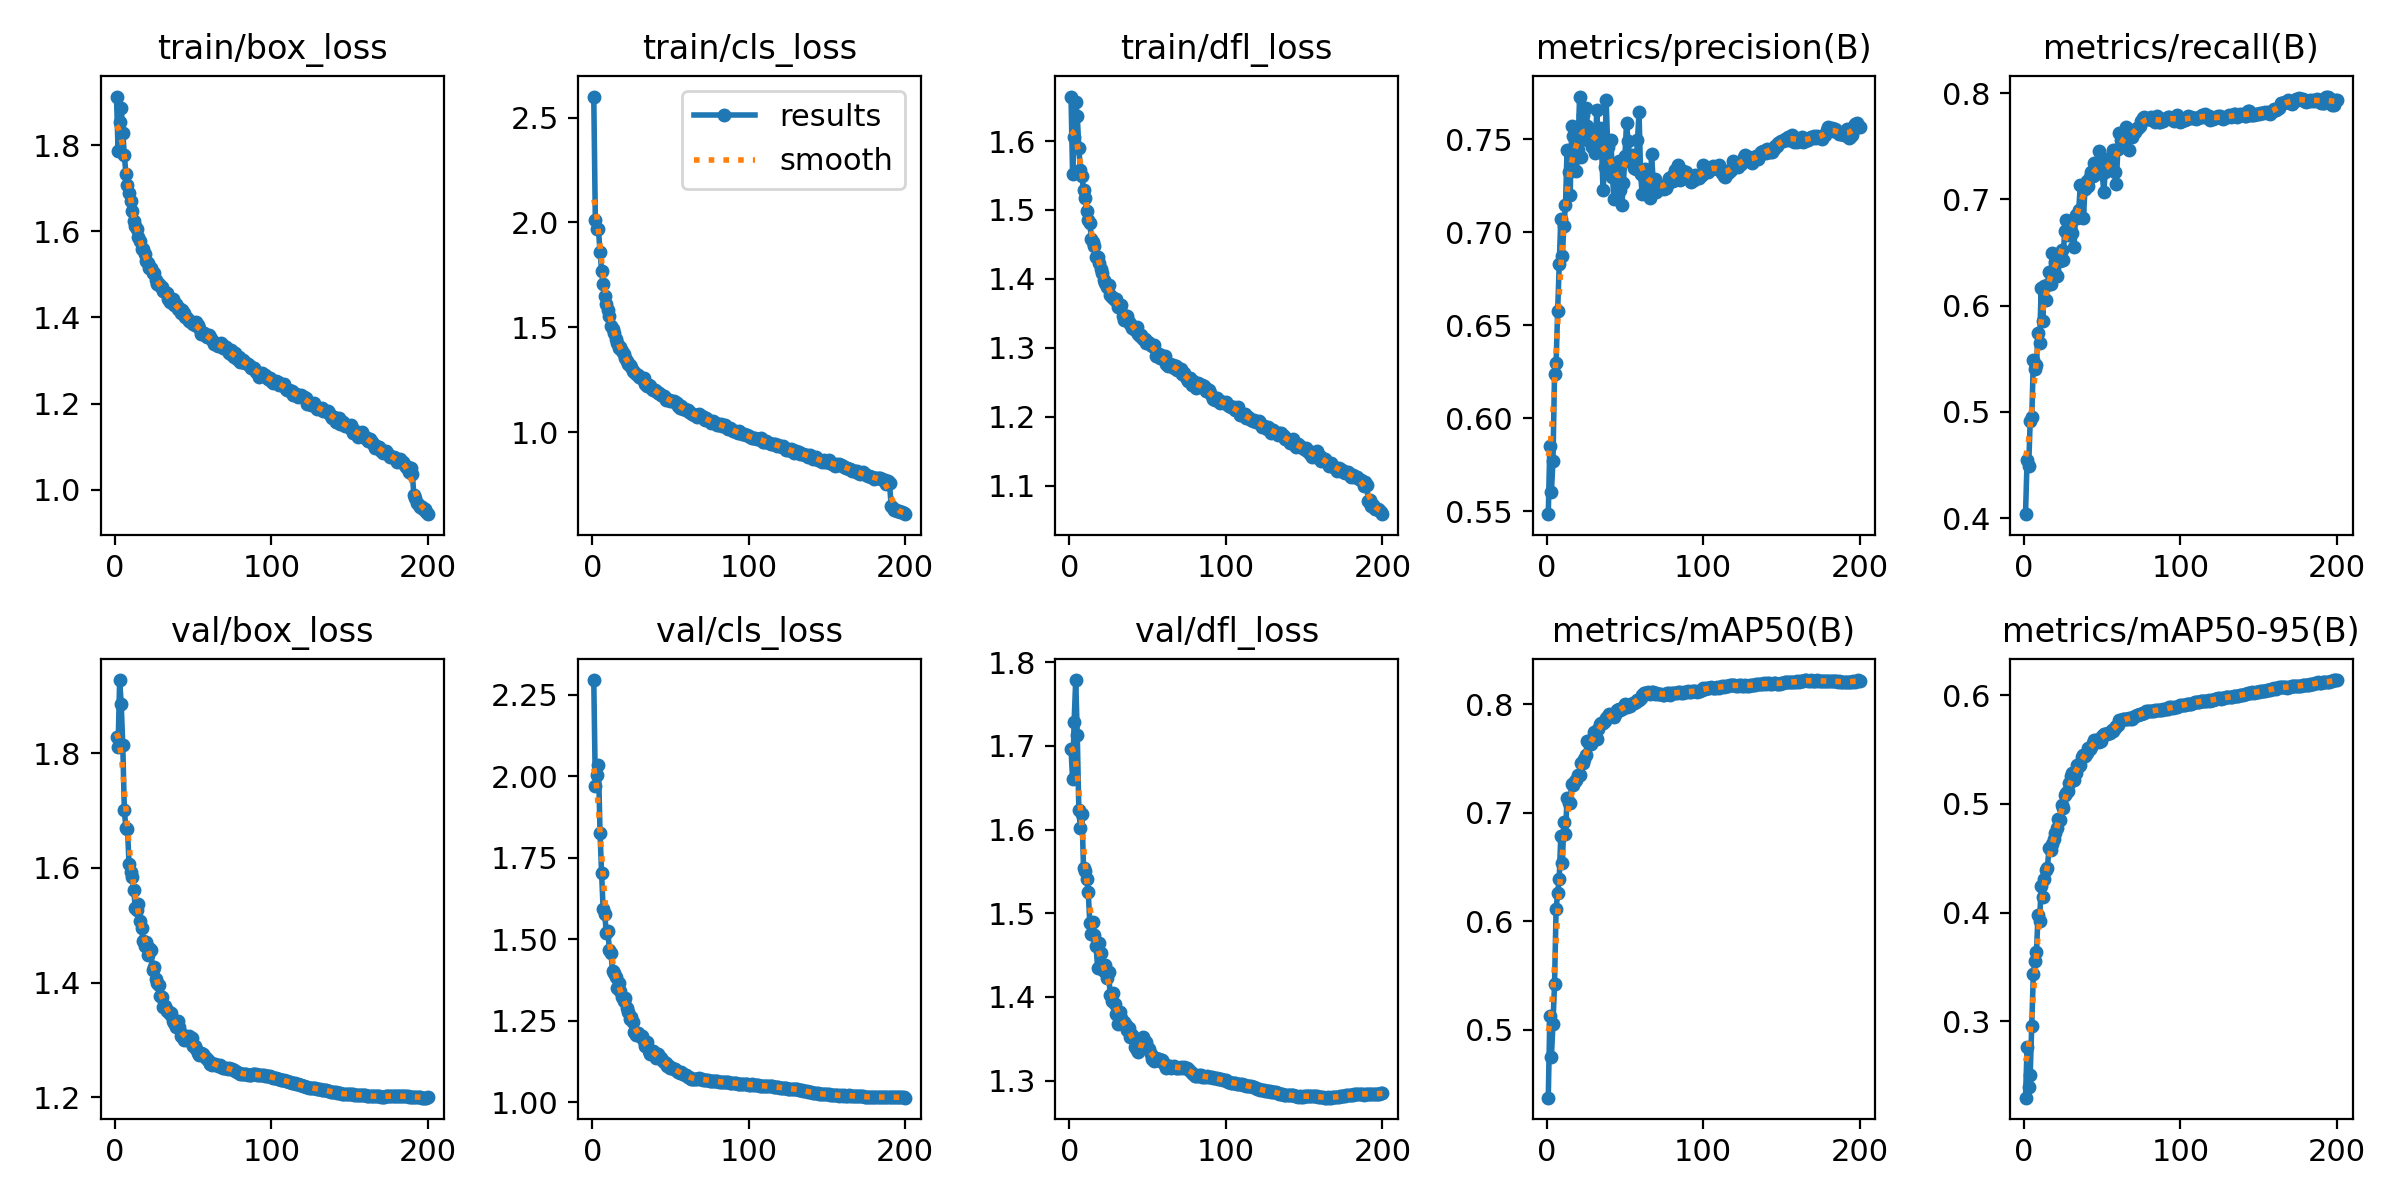

Values plotted in this chart, from the file beside it:
epoch, time, train/box_loss, train/cls_loss, train/dfl_loss, metrics/precision(B), metrics/recall(B), metrics/mAP50(B), metrics/mAP50-95(B), val/box_loss, val/cls_loss, val/dfl_loss, lr/pg0, lr/pg1, lr/pg2
1, 202.9, 1.913, 2.6, 1.665, 0.5484, 0.4036, 0.4375, 0.2295, 1.829, 2.295, 1.697, 0.003329, 0.003329, 0.003329
2, 394, 1.786, 2.013, 1.552, 0.5851, 0.4547, 0.5123, 0.2763, 1.81, 1.971, 1.66, 0.00663, 0.00663, 0.00663
3, 554.1, 1.853, 1.969, 1.605, 0.5603, 0.4487, 0.4749, 0.2389, 1.928, 2.003, 1.729, 0.009897, 0.009897, 0.009897
4, 715.6, 1.886, 1.967, 1.656, 0.5769, 0.4916, 0.5056, 0.2506, 1.886, 2.036, 1.779, 0.009851, 0.009851, 0.009851
5, 875.9, 1.829, 1.859, 1.636, 0.6236, 0.4947, 0.542, 0.2958, 1.814, 1.827, 1.713, 0.009802, 0.009802, 0.009802
6, 1036, 1.777, 1.771, 1.59, 0.6294, 0.5483, 0.611, 0.3434, 1.7, 1.702, 1.623, 0.009753, 0.009753, 0.009753
7, 1197, 1.734, 1.706, 1.558, 0.6579, 0.5404, 0.6262, 0.3558, 1.669, 1.592, 1.602, 0.009703, 0.009703, 0.009703
8, 1358, 1.707, 1.649, 1.549, 0.683, 0.5444, 0.6395, 0.3639, 1.668, 1.578, 1.618, 0.009654, 0.009654, 0.009654
9, 1518, 1.689, 1.611, 1.529, 0.7071, 0.5746, 0.6789, 0.3976, 1.607, 1.52, 1.554, 0.009604, 0.009604, 0.009604
10, 1679, 1.67, 1.583, 1.517, 0.6874, 0.5644, 0.6541, 0.3924, 1.592, 1.524, 1.55, 0.009555, 0.009555, 0.009555
11, 1840, 1.646, 1.554, 1.499, 0.7036, 0.6163, 0.6916, 0.4244, 1.584, 1.468, 1.541, 0.009505, 0.009505, 0.009505
12, 2000, 1.623, 1.508, 1.485, 0.7145, 0.5857, 0.6801, 0.4147, 1.561, 1.457, 1.526, 0.009456, 0.009456, 0.009456
13, 2161, 1.613, 1.491, 1.481, 0.7444, 0.618, 0.714, 0.431, 1.531, 1.402, 1.488, 0.009406, 0.009406, 0.009406
14, 2322, 1.604, 1.471, 1.458, 0.7325, 0.6052, 0.7092, 0.4389, 1.526, 1.397, 1.475, 0.009357, 0.009357, 0.009357
15, 2482, 1.587, 1.445, 1.454, 0.7202, 0.6194, 0.7095, 0.4414, 1.537, 1.383, 1.49, 0.009307, 0.009307, 0.009307
16, 2643, 1.577, 1.423, 1.447, 0.7572, 0.6315, 0.727, 0.4593, 1.507, 1.35, 1.474, 0.009258, 0.009258, 0.009258
17, 2804, 1.559, 1.399, 1.431, 0.752, 0.6208, 0.7255, 0.458, 1.496, 1.366, 1.461, 0.009208, 0.009208, 0.009208
18, 2964, 1.558, 1.407, 1.432, 0.7437, 0.6492, 0.7297, 0.4627, 1.472, 1.341, 1.434, 0.009158, 0.009158, 0.009158
19, 3125, 1.548, 1.385, 1.423, 0.7332, 0.6334, 0.7301, 0.4673, 1.464, 1.321, 1.464, 0.009109, 0.009109, 0.009109
20, 3285, 1.531, 1.373, 1.414, 0.7442, 0.6408, 0.7348, 0.4735, 1.471, 1.309, 1.453, 0.009059, 0.009059, 0.009059
21, 3445, 1.526, 1.354, 1.408, 0.773, 0.6274, 0.7351, 0.4781, 1.448, 1.319, 1.433, 0.00901, 0.00901, 0.00901
22, 3605, 1.515, 1.342, 1.399, 0.7408, 0.6471, 0.7459, 0.4857, 1.46, 1.289, 1.431, 0.00896, 0.00896, 0.00896
23, 3766, 1.515, 1.326, 1.394, 0.763, 0.6421, 0.7457, 0.4851, 1.457, 1.278, 1.438, 0.008911, 0.008911, 0.008911
24, 3927, 1.503, 1.319, 1.389, 0.7504, 0.6523, 0.7499, 0.4988, 1.422, 1.256, 1.423, 0.008861, 0.008861, 0.008861
25, 4087, 1.503, 1.31, 1.39, 0.7671, 0.643, 0.7537, 0.4963, 1.428, 1.261, 1.429, 0.008812, 0.008812, 0.008812
26, 4248, 1.486, 1.294, 1.376, 0.7574, 0.6698, 0.7662, 0.508, 1.406, 1.246, 1.403, 0.008762, 0.008762, 0.008762
27, 4408, 1.479, 1.287, 1.373, 0.7492, 0.6807, 0.7644, 0.5103, 1.399, 1.216, 1.395, 0.008713, 0.008713, 0.008713
28, 4569, 1.477, 1.28, 1.373, 0.7496, 0.6665, 0.7633, 0.5116, 1.397, 1.208, 1.405, 0.008663, 0.008663, 0.008663
29, 4730, 1.472, 1.271, 1.369, 0.7457, 0.6772, 0.7684, 0.5195, 1.376, 1.211, 1.392, 0.008614, 0.008614, 0.008614
30, 4891, 1.47, 1.261, 1.371, 0.7548, 0.6795, 0.7746, 0.5254, 1.375, 1.205, 1.38, 0.008564, 0.008564, 0.008564
31, 5051, 1.462, 1.261, 1.359, 0.7429, 0.6687, 0.7706, 0.5284, 1.357, 1.199, 1.367, 0.008515, 0.008515, 0.008515
32, 5212, 1.46, 1.258, 1.36, 0.7661, 0.655, 0.7684, 0.5219, 1.36, 1.204, 1.382, 0.008466, 0.008466, 0.008466
33, 5372, 1.456, 1.259, 1.362, 0.7455, 0.6852, 0.7776, 0.5281, 1.35, 1.189, 1.375, 0.008416, 0.008416, 0.008416
34, 5533, 1.443, 1.23, 1.346, 0.7562, 0.6825, 0.7821, 0.5362, 1.35, 1.173, 1.37, 0.008367, 0.008367, 0.008367
35, 5693, 1.436, 1.22, 1.341, 0.7472, 0.6901, 0.7827, 0.5346, 1.346, 1.183, 1.37, 0.008317, 0.008317, 0.008317
36, 5854, 1.44, 1.223, 1.347, 0.7225, 0.7134, 0.783, 0.536, 1.347, 1.157, 1.367, 0.008268, 0.008268, 0.008268
37, 6014, 1.444, 1.222, 1.347, 0.7353, 0.713, 0.7852, 0.5436, 1.333, 1.148, 1.361, 0.008218, 0.008218, 0.008218
38, 6174, 1.429, 1.207, 1.338, 0.771, 0.6821, 0.7871, 0.5446, 1.33, 1.158, 1.362, 0.008169, 0.008169, 0.008169
39, 6334, 1.431, 1.202, 1.334, 0.7458, 0.7098, 0.7898, 0.5441, 1.323, 1.156, 1.352, 0.008119, 0.008119, 0.008119
40, 6495, 1.42, 1.201, 1.328, 0.7354, 0.7171, 0.7913, 0.5471, 1.333, 1.15, 1.355, 0.00807, 0.00807, 0.00807
41, 6655, 1.422, 1.195, 1.33, 0.7499, 0.7127, 0.7901, 0.5516, 1.323, 1.134, 1.351, 0.00802, 0.00802, 0.00802
42, 6815, 1.411, 1.189, 1.325, 0.73, 0.7214, 0.789, 0.5504, 1.306, 1.146, 1.34, 0.007971, 0.007971, 0.007971
43, 6975, 1.417, 1.186, 1.329, 0.7177, 0.7257, 0.7885, 0.5527, 1.31, 1.14, 1.337, 0.007921, 0.007921, 0.007921
44, 7135, 1.411, 1.176, 1.32, 0.7319, 0.7225, 0.7921, 0.5558, 1.3, 1.137, 1.334, 0.007872, 0.007872, 0.007872
45, 7295, 1.401, 1.171, 1.317, 0.7296, 0.7344, 0.7951, 0.5587, 1.305, 1.127, 1.339, 0.007822, 0.007822, 0.007822
46, 7455, 1.399, 1.171, 1.318, 0.7383, 0.7238, 0.7954, 0.5588, 1.3, 1.122, 1.342, 0.007772, 0.007772, 0.007772
47, 7616, 1.391, 1.155, 1.312, 0.7228, 0.7287, 0.7953, 0.5592, 1.308, 1.12, 1.352, 0.007723, 0.007723, 0.007723
48, 7776, 1.391, 1.158, 1.313, 0.7145, 0.7456, 0.7959, 0.557, 1.304, 1.111, 1.345, 0.007673, 0.007673, 0.007673
49, 7937, 1.386, 1.154, 1.307, 0.7264, 0.7398, 0.797, 0.5576, 1.303, 1.11, 1.347, 0.007624, 0.007624, 0.007624
50, 8097, 1.385, 1.15, 1.308, 0.7411, 0.7246, 0.8001, 0.5626, 1.289, 1.104, 1.339, 0.007574, 0.007574, 0.007574
51, 8258, 1.381, 1.149, 1.308, 0.7589, 0.7073, 0.798, 0.5642, 1.29, 1.106, 1.338, 0.007525, 0.007525, 0.007525
52, 8420, 1.39, 1.148, 1.304, 0.7493, 0.726, 0.7991, 0.5647, 1.285, 1.103, 1.332, 0.007476, 0.007476, 0.007476
53, 8582, 1.383, 1.142, 1.302, 0.7405, 0.73, 0.7985, 0.564, 1.278, 1.102, 1.326, 0.007426, 0.007426, 0.007426
54, 8742, 1.376, 1.141, 1.304, 0.7378, 0.7359, 0.7999, 0.5652, 1.274, 1.094, 1.324, 0.007377, 0.007377, 0.007377
55, 8902, 1.362, 1.123, 1.288, 0.7418, 0.7313, 0.8011, 0.5654, 1.277, 1.092, 1.327, 0.007327, 0.007327, 0.007327
56, 9062, 1.361, 1.118, 1.291, 0.7346, 0.7412, 0.8016, 0.5679, 1.276, 1.09, 1.326, 0.007278, 0.007278, 0.007278
57, 9222, 1.365, 1.123, 1.291, 0.7342, 0.7468, 0.8023, 0.5673, 1.273, 1.091, 1.326, 0.007228, 0.007228, 0.007228
58, 9382, 1.357, 1.112, 1.286, 0.7498, 0.7253, 0.8042, 0.5699, 1.269, 1.086, 1.324, 0.007178, 0.007178, 0.007178
59, 9542, 1.354, 1.109, 1.286, 0.7645, 0.7149, 0.8044, 0.5721, 1.268, 1.085, 1.324, 0.007129, 0.007129, 0.007129
60, 9702, 1.36, 1.106, 1.288, 0.7314, 0.7472, 0.8058, 0.5729, 1.263, 1.082, 1.322, 0.007079, 0.007079, 0.007079
... 140 more rows
